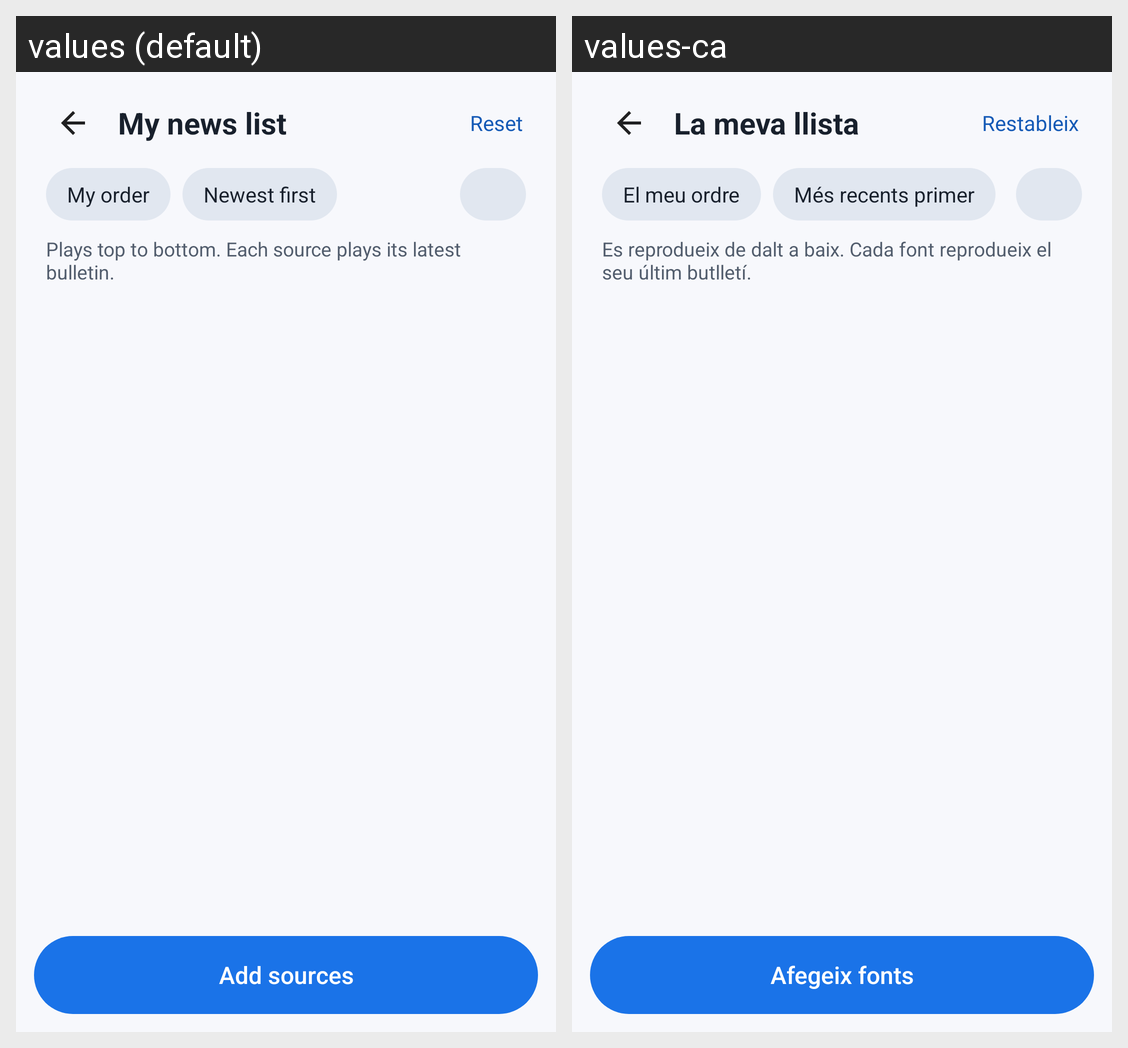

Strings drawn on this Android screen and how each of the app's shown locales translates them:
Android screen res/layout/activity_edit.xml rendered under 2 locales, left to right: values (default), values-ca. Device: Nexus 5 (rendered at 1080×1920; each locale shown at half size, 540×960, under a caption strip naming it); theme Theme.MaterialComponents.DayNight.NoActionBar.
Strings drawn on this screen, with the default value and each locale's value (text and hints the layout hard-codes, and strings that could not be matched under every locale, appear in the picture but are not listed):

my_list
  values: My news list
  values-ca: La meva llista

reset
  values: Reset
  values-ca: Restableix

order_mine
  values: My order
  values-ca: El meu ordre

order_newest
  values: Newest first
  values-ca: Més recents primer

edit_hint
  values: Plays top to bottom. Each source plays its latest bulletin.
  values-ca: Es reprodueix de dalt a baix. Cada font reprodueix el seu últim butlletí.

add_sources
  values: Add sources
  values-ca: Afegeix fonts
